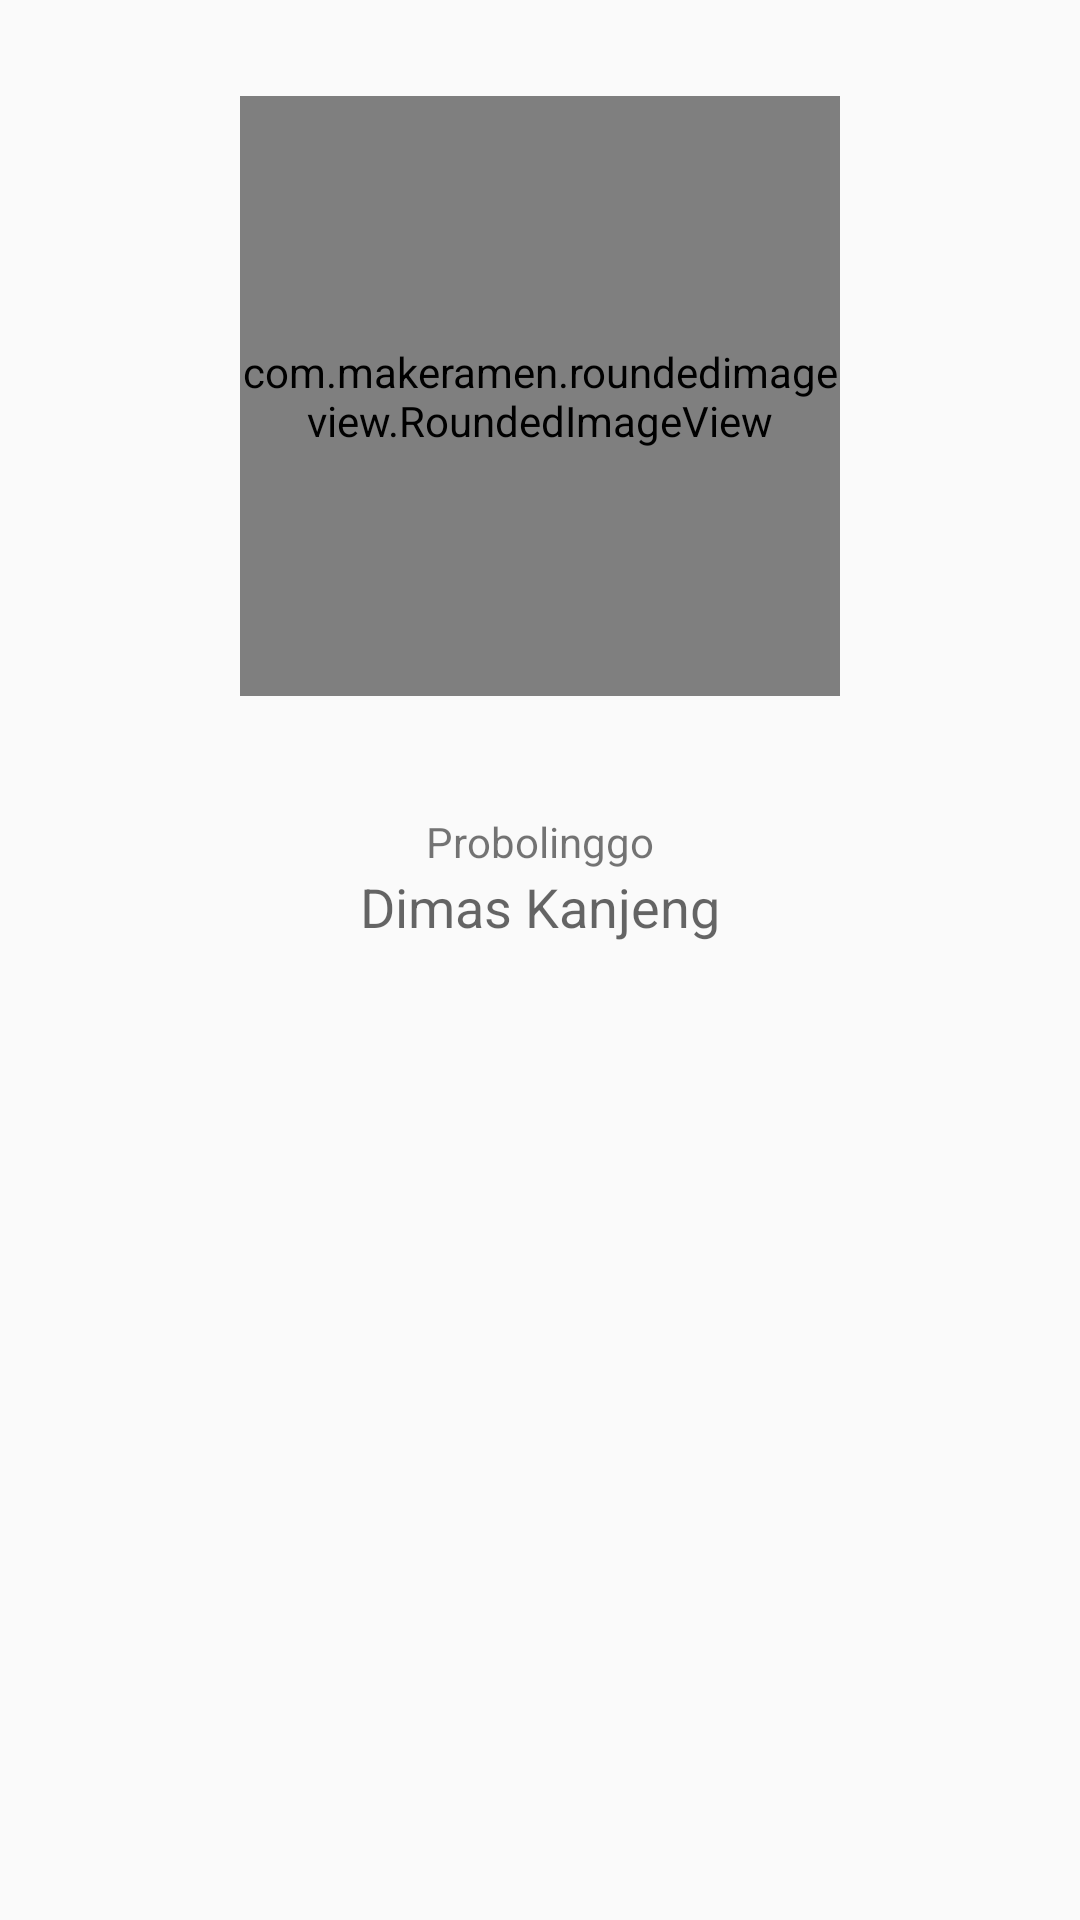

Reconstruct the res/layout file that produces this screen, plus the resources it refers to.
<!-- AndroidManifest.xml: application theme AppTheme -->
<!-- res/layout/fragment_profil.xml -->
<?xml version="1.0" encoding="utf-8"?>
<RelativeLayout

    xmlns:android="http://schemas.android.com/apk/res/android"
    android:orientation="vertical" android:layout_width="match_parent"
    android:layout_height="match_parent"
    xmlns:app="http://schemas.android.com/apk/res-auto">
  <com.makeramen.roundedimageview.RoundedImageView
      xmlns:app="http://schemas.android.com/apk/res-auto"
      android:id="@+id/foto_profil"
      android:src="@drawable/boy"
      android:layout_height="200dp"
      android:layout_width="200dp"
      app:riv_corner_radius="20dip"
      app:riv_border_width="4dip"
      app:riv_border_color="@color/colorPrimaryDark"
      app:riv_mutate_background="true"
      app:riv_tile_mode="repeat"
      app:riv_oval="true"
      android:layout_centerHorizontal="true"
      android:layout_marginTop="32dp" />

    <TextView
        android:layout_width="wrap_content"
        android:layout_height="wrap_content"
        android:textAppearance="?android:attr/textAppearanceMedium"
        android:text="Dimas Kanjeng"
        android:id="@+id/nama_profil"
        android:layout_below="@+id/kelas_profil"
        android:layout_centerHorizontal="true" />

    <TextView
        android:layout_width="wrap_content"
        android:layout_height="wrap_content"
        android:textAppearance="?android:attr/textAppearanceSmall"
        android:text="Probolinggo"
        android:id="@+id/kelas_profil"
        android:layout_below="@+id/foto_profil"
        android:layout_centerHorizontal="true"
        android:layout_marginTop="39dp" />


</RelativeLayout>
<!-- resources referenced by this layout -->
<resources>
  <color name="colorPrimaryDark">#ffc500</color>
  <style name="AppTheme" parent="Theme.AppCompat.Light.DarkActionBar">
          
          <item name="colorPrimary">@color/colorPrimary</item>
          <item name="colorPrimaryDark">@color/colorPrimaryDark</item>
          <item name="colorAccent">@color/colorAccent</item>
      </style>
  <color name="colorPrimary">#ff4500</color>
  <color name="colorAccent">#ff4500</color>
</resources>
